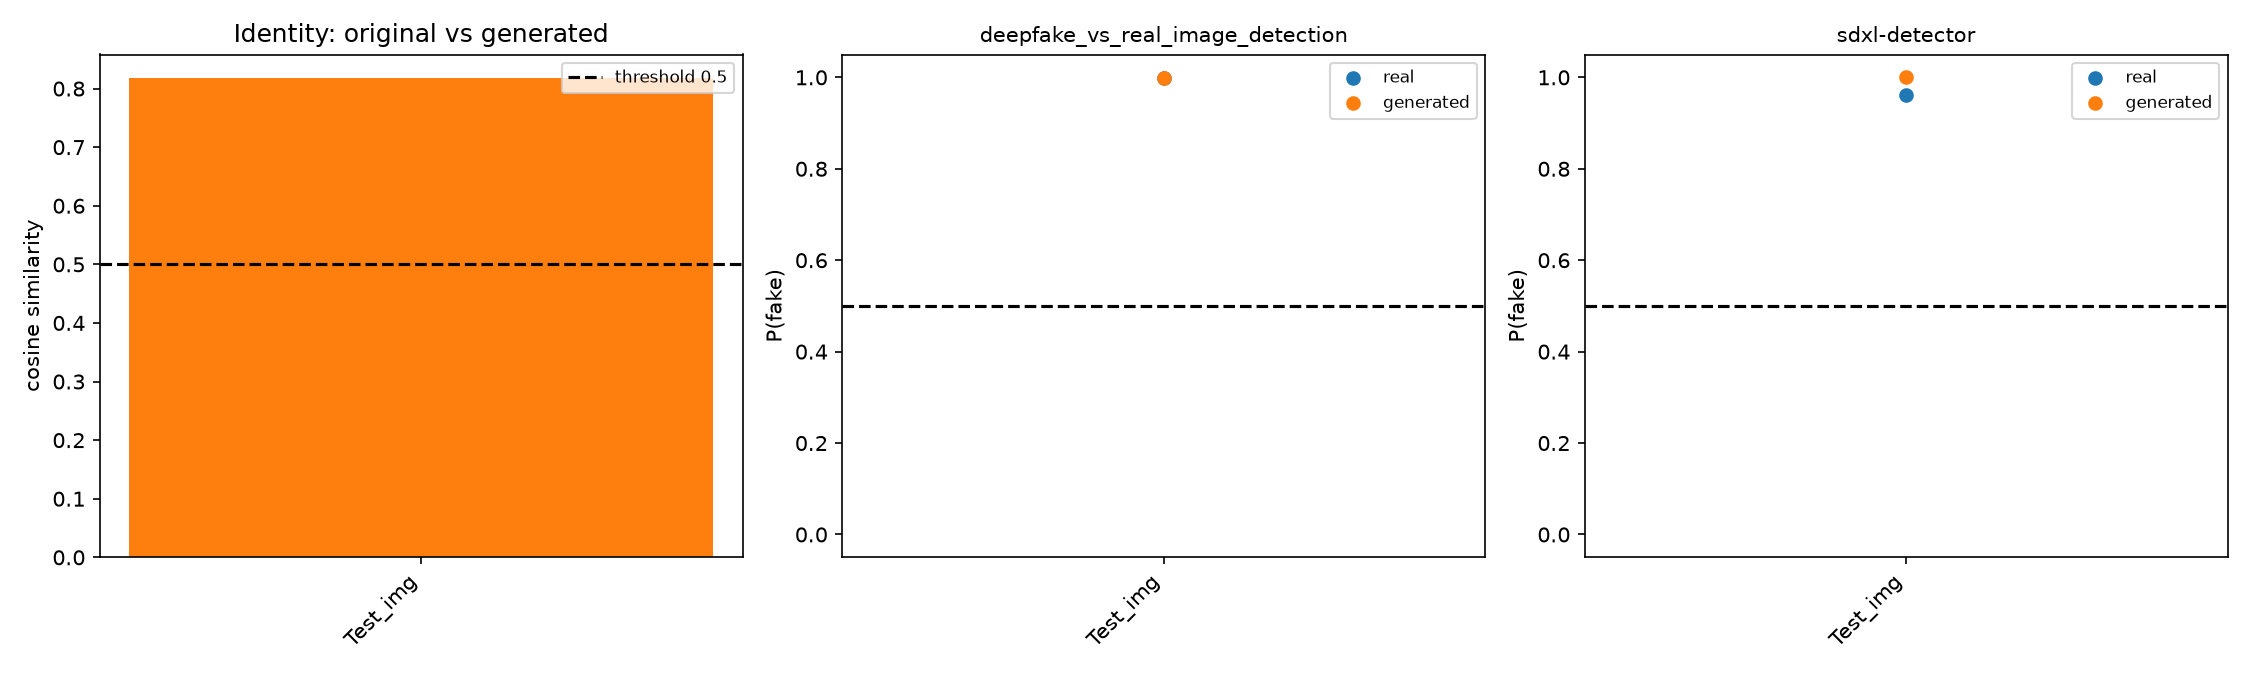

The file beside this chart, header and first rows:
image, caption, cosine, slope_real, slope_gen, deepfake_vs_real_image_detection_p_real, deepfake_vs_real_image_detection_p_gen, sdxl-detector_p_real, sdxl-detector_p_gen, attack_success
Test_img1, a man in a black jacket and white shirt …, 0.817, -3.61, -3.50, 0.999, 0.998, 0.962, 1.000, 
